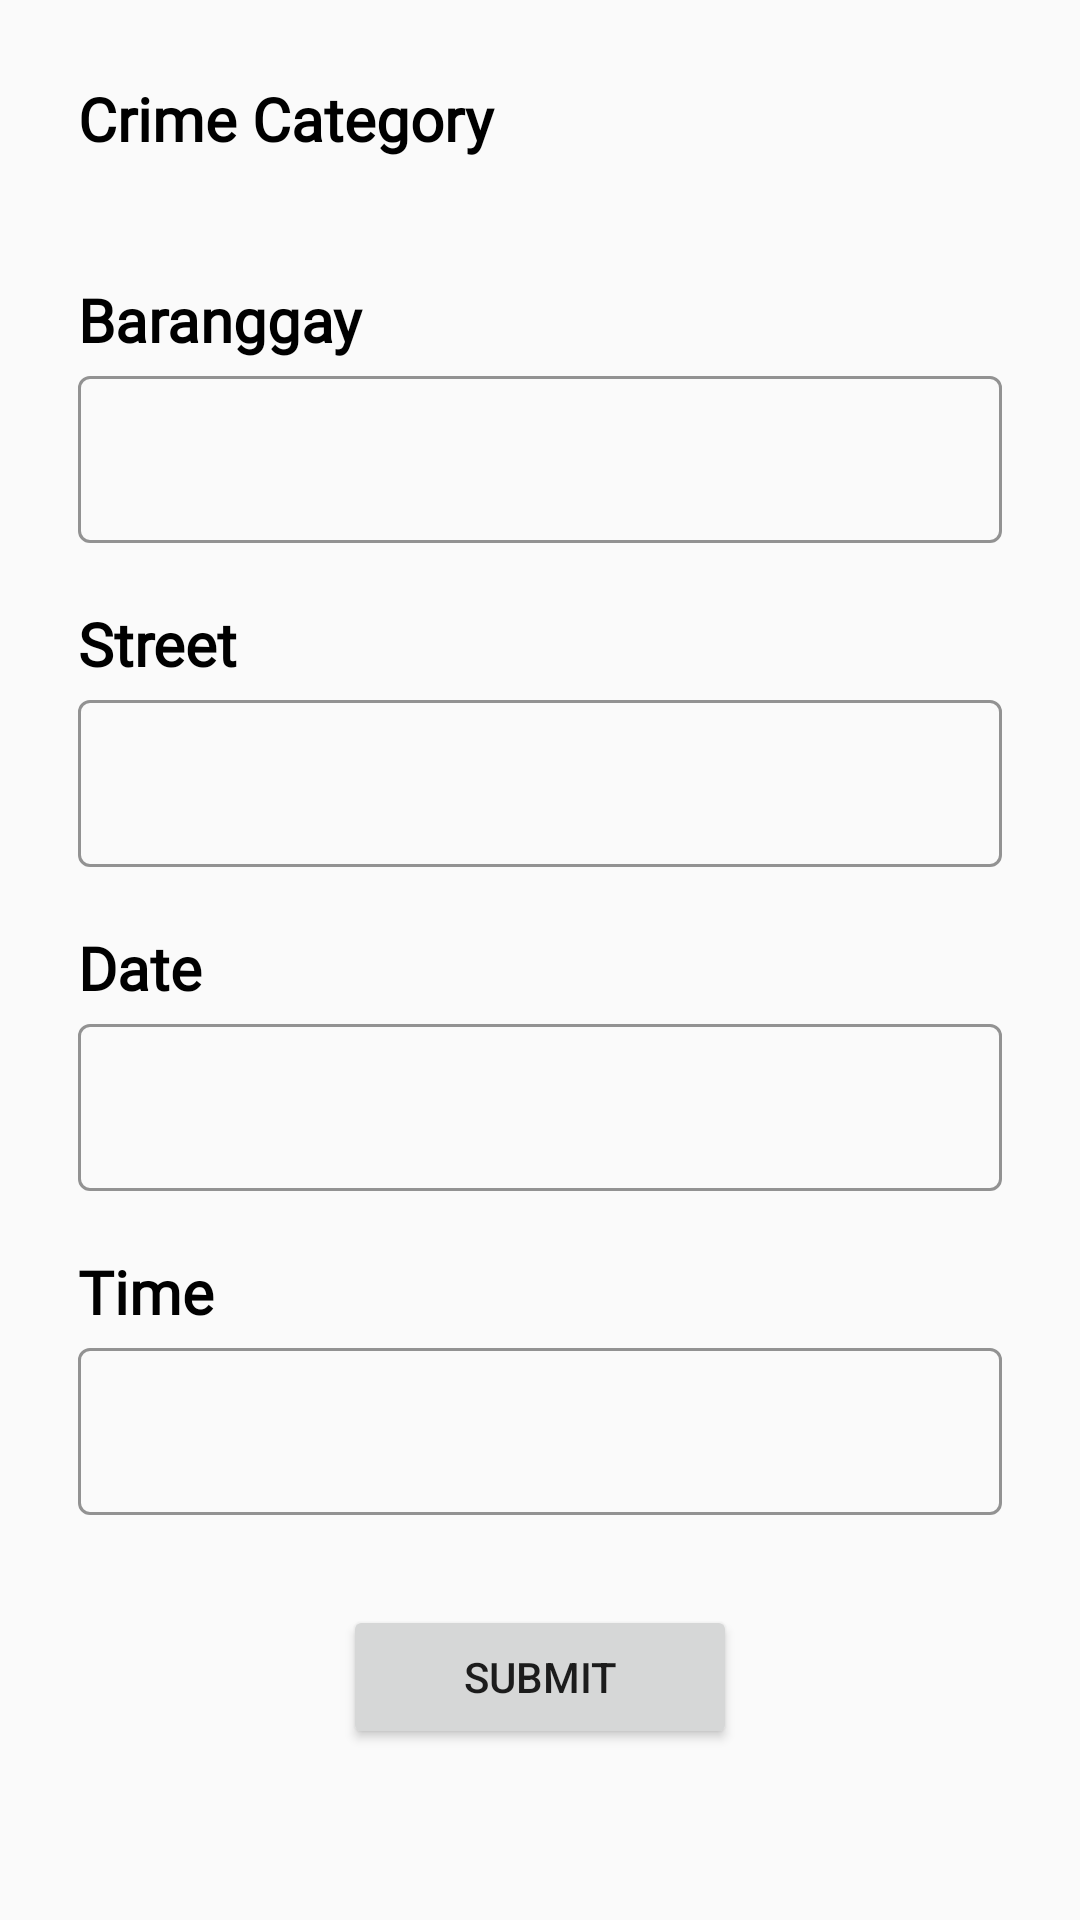

The Android layout XML behind this screen, and the referenced resources:
<!-- AndroidManifest.xml: application theme Theme.PasigSafety -->
<!-- res/layout/fragment_add_new_crime.xml -->
<?xml version="1.0" encoding="utf-8"?>
<ScrollView xmlns:android="http://schemas.android.com/apk/res/android"
    xmlns:tools="http://schemas.android.com/tools"
    android:layout_width="match_parent"
    android:layout_height="match_parent"
    xmlns:app="http://schemas.android.com/apk/res-auto"
    android:padding="26dp"
    tools:context=".Admin.AddNewCrime">

    <RelativeLayout
        android:layout_width="match_parent"
        android:layout_height="match_parent">

        <TextView
            android:id="@+id/crimeTitle"
            android:layout_width="match_parent"
            android:layout_height="wrap_content"
            android:fontFamily="@font/brandon_grotesque_black"
            android:text="Crime Category"
            android:textColor="@color/black"
            android:textSize="20sp"
            android:textStyle="bold" />

        <Spinner
            android:id="@+id/crimeCategory"
            style="@style/Widget.AppCompat.Spinner"
            android:layout_width="match_parent"
            android:layout_height="wrap_content"
            android:layout_below="@id/crimeTitle"
            android:layout_marginTop="20dp"
            android:background="@drawable/spinner_bg"
            android:dropDownWidth="wrap_content"
            android:dropDownVerticalOffset="?attr/dropdownListPreferredItemHeight"
            android:popupElevation="3dp" />


        <TextView
            android:id="@+id/brgyTitle"
            android:layout_width="match_parent"
            android:layout_height="wrap_content"
            android:layout_below="@id/crimeCategory"
            android:layout_marginTop="20dp"
            android:fontFamily="@font/brandon_grotesque_black"
            android:text="Baranggay"
            android:textColor="@color/black"
            android:textSize="20sp"
            android:textStyle="bold" />

        <com.google.android.material.textfield.TextInputLayout
            android:id="@+id/brgy"
            android:layout_width="match_parent"
            android:layout_height="wrap_content"
            android:layout_below="@id/brgyTitle"
            style="@style/Widget.MaterialComponents.TextInputLayout.OutlinedBox"
            app:endIconMode="clear_text"
            app:endIconTint="@color/black"
            app:boxStrokeWidthFocused="2dp"
            app:boxStrokeColor="@color/black">

            <com.google.android.material.textfield.TextInputEditText
                android:layout_width="match_parent"
                android:layout_height="match_parent"
                android:inputType="text"
                android:fontFamily="@font/muli_semibold"
                android:textColor="@color/black"
                android:textCursorDrawable="@null" />


        </com.google.android.material.textfield.TextInputLayout>


        <TextView
            android:id="@+id/streetTitle"
            android:layout_width="match_parent"
            android:layout_height="wrap_content"
            android:layout_below="@id/brgy"
            android:layout_marginTop="20dp"
            android:fontFamily="@font/brandon_grotesque_black"
            android:text="Street"
            android:textColor="@color/black"
            android:textSize="20sp"
            android:textStyle="bold" />


        <com.google.android.material.textfield.TextInputLayout
            android:id="@+id/street"
            android:layout_width="match_parent"
            android:layout_height="wrap_content"
            android:layout_below="@id/streetTitle"
            style="@style/Widget.MaterialComponents.TextInputLayout.OutlinedBox"
            app:endIconMode="clear_text"
            app:endIconTint="@color/black"
            app:boxStrokeWidthFocused="2dp"
            app:boxStrokeColor="@color/black">

            <com.google.android.material.textfield.TextInputEditText
                android:layout_width="match_parent"
                android:layout_height="match_parent"
                android:inputType="text"
                android:fontFamily="@font/muli_semibold"
                android:textColor="@color/black"
                android:textCursorDrawable="@null" />


        </com.google.android.material.textfield.TextInputLayout>




        <TextView
            android:id="@+id/setDate"
            android:layout_width="match_parent"
            android:layout_height="wrap_content"
            android:layout_below="@id/street"
            android:layout_marginTop="20dp"
            android:fontFamily="@font/brandon_grotesque_black"
            android:text="Date"
            android:textColor="@color/black"
            android:textSize="20sp"
            android:textStyle="bold" />

        <com.google.android.material.textfield.TextInputLayout
            android:id="@+id/date"
            android:layout_width="match_parent"
            android:layout_height="wrap_content"
            android:layout_below="@id/setDate"
            style="@style/Widget.MaterialComponents.TextInputLayout.OutlinedBox"
            app:endIconMode="clear_text"
            app:endIconTint="@color/black"
            app:boxStrokeWidthFocused="2dp"
            app:boxStrokeColor="@color/black">

            <com.google.android.material.textfield.TextInputEditText
                android:id="@+id/selectDate"
                android:layout_width="match_parent"
                android:layout_height="match_parent"
                android:inputType="text"
                android:fontFamily="@font/muli_semibold"
                android:textColor="@color/black"
                android:focusable="false"
                android:textCursorDrawable="@null" />


        </com.google.android.material.textfield.TextInputLayout>





        <TextView
            android:id="@+id/setTime"
            android:layout_width="match_parent"
            android:layout_height="wrap_content"
            android:layout_below="@id/date"
            android:layout_marginTop="20dp"
            android:fontFamily="@font/brandon_grotesque_black"
            android:text="Time"
            android:textColor="@color/black"
            android:textSize="20sp"
            android:textStyle="bold" />


        <com.google.android.material.textfield.TextInputLayout
            android:id="@+id/time"
            android:layout_width="match_parent"
            android:layout_height="wrap_content"
            android:layout_below="@id/setTime"
            style="@style/Widget.MaterialComponents.TextInputLayout.OutlinedBox"
            app:endIconMode="clear_text"
            app:endIconTint="@color/black"
            app:boxStrokeWidthFocused="2dp"
            app:boxStrokeColor="@color/black">

            <com.google.android.material.textfield.TextInputEditText
                android:id="@+id/selectTime"
                android:layout_width="match_parent"
                android:layout_height="match_parent"
                android:inputType="text"
                android:fontFamily="@font/muli_semibold"
                android:textColor="@color/black"
                android:focusable="false"
                android:textCursorDrawable="@null" />


        </com.google.android.material.textfield.TextInputLayout>


        <Button
            android:id="@+id/save_new_data"
            android:layout_width="wrap_content"
            android:layout_height="wrap_content"
            android:layout_below="@id/time"
            android:layout_centerHorizontal="true"
            android:layout_marginTop="30dp"
            android:paddingLeft="40dp"
            android:paddingRight="40dp"
            android:text="Submit"
            android:textAlignment="center" />

    </RelativeLayout>

</ScrollView>
<!-- resources referenced by this layout -->
<resources>
  <color name="black">#FF000000</color>
  <!-- drawable spinner_bg (drawable) -->
  <?xml version="1.0" encoding="utf-8"?>
  <selector xmlns:android="http://schemas.android.com/apk/res/android">
  
      android:exitFadeDuration="@android:integer/config_mediumAnimTime">
      <item android:state_pressed="true" android:drawable="@android:color/white" />
      <item android:state_selected="true" android:drawable="@android:color/white" />
      <item>
          <inset android:insetLeft="-1dp" android:insetRight="-1dp">
              <shape android:shape="rectangle">
                  <stroke android:width="1dp"
                      android:color="#cccccc" />
                  <solid android:color="#f0f0f0" />
              </shape>
          </inset>
      </item>
  
  </selector>
  <style name="Theme.PasigSafety" parent="Theme.MaterialComponents.Light.NoActionBar.Bridge">
          
          <item name="colorPrimary">@color/purple_500</item>
          <item name="colorPrimaryVariant">@color/purple_700</item>
          <item name="colorOnPrimary">@color/white</item>
          
          <item name="colorSecondary">@color/teal_200</item>
          <item name="colorSecondaryVariant">@color/teal_700</item>
          <item name="colorOnSecondary">@color/black</item>
          
          <item name="android:statusBarColor" tools:targetApi="l">?attr/colorPrimaryVariant</item>
          
      </style>
  <color name="purple_500">#FF6200EE</color>
  <color name="purple_700">#FF3700B3</color>
  <color name="white">#FFFFFFFF</color>
  <color name="teal_200">#FF03DAC5</color>
  <color name="teal_700">#FF018786</color>
</resources>
